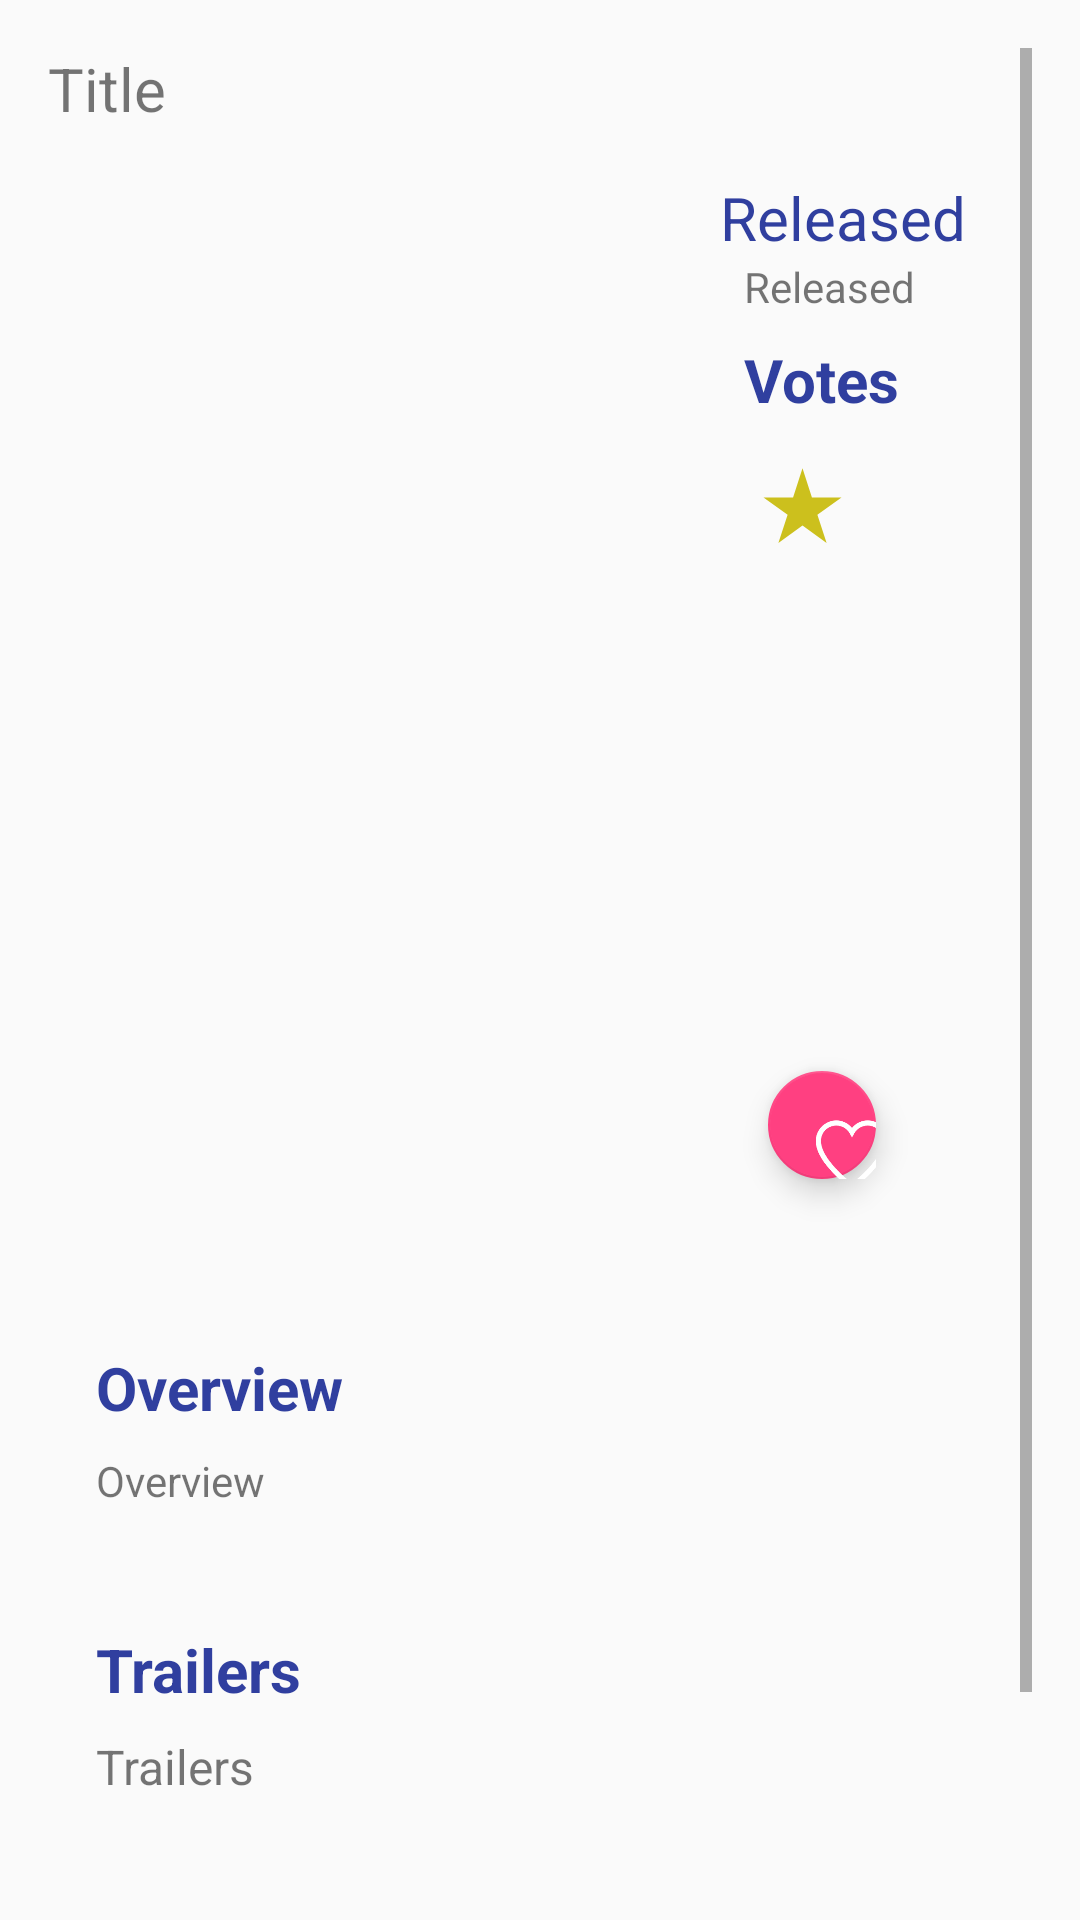

The Android layout XML behind this screen, and the referenced resources:
<!-- AndroidManifest.xml: application theme AppTheme -->
<!-- res/layout/fragment_detail.xml -->
<RelativeLayout xmlns:android="http://schemas.android.com/apk/res/android"
    xmlns:app="http://schemas.android.com/apk/res-auto"
    xmlns:tools="http://schemas.android.com/tools"
    android:id="@+id/movie_detail_container"
    android:layout_width="match_parent"
    android:layout_height="match_parent"
    android:paddingBottom="@dimen/activity_vertical_margin"
    android:paddingLeft="@dimen/activity_horizontal_margin"
    android:paddingRight="@dimen/activity_horizontal_margin"
    android:paddingTop="@dimen/activity_vertical_margin"
    tools:context=".DetailActivityFragment"
    tools:showIn="@layout/activity_details">

    <ScrollView
        android:layout_width="fill_parent"
        android:layout_height="fill_parent">

        <LinearLayout
            android:layout_width="match_parent"
            android:layout_height="wrap_content"
            android:orientation="vertical">

            <android.support.constraint.Guideline
                android:id="@+id/guideline1"
                android:layout_width="0dp"
                android:layout_height="wrap_content"
                android:orientation="horizontal" />

            <android.support.constraint.Guideline
                android:id="@+id/guideline2"
                android:layout_width="wrap_content"
                android:layout_height="wrap_content"
                android:orientation="vertical" />

            <TextView
                android:id="@+id/titleText"
                android:layout_width="wrap_content"
                android:layout_height="wrap_content"
                android:text="@string/title_label"
                android:textSize="20sp" />

            <LinearLayout
                android:layout_width="match_parent"
                android:layout_height="match_parent"
                android:elevation="4dp"
                android:layout_margin="16dp"
                android:orientation="horizontal">

                <ImageView
                    android:id="@+id/imageView"
                    android:layout_width="200dp"
                    android:layout_height="350dp" />

                <android.support.constraint.ConstraintLayout
                    android:layout_width="match_parent"
                    android:layout_height="match_parent"
                    android:layout_marginLeft="8dp"
                    android:orientation="vertical">

                    <TextView
                        android:id="@+id/releasedateLabel"
                        android:layout_width="wrap_content"
                        android:layout_height="wrap_content"
                        android:layout_marginBottom="8dp"
                        android:layout_marginTop="8dp"
                        android:text="@string/release_date_label"
                        android:textColor="@color/colorPrimaryDark"
                        android:textIsSelectable="true"
                        android:textSize="20sp" />

                    <TextView
                        android:id="@+id/releasedateText"
                        android:layout_width="wrap_content"
                        android:layout_height="wrap_content"
                        android:layout_marginStart="8dp"
                        android:text="@string/release_date_label"
                        android:textIsSelectable="true"
                        android:textSize="14sp"
                        app:layout_constraintStart_toStartOf="@+id/releasedateLabel"
                        app:layout_constraintTop_toBottomOf="@+id/releasedateLabel" />

                    <TextView
                        android:id="@+id/votesLabel"
                        android:layout_width="wrap_content"
                        android:layout_height="wrap_content"
                        android:layout_marginBottom="8dp"
                        android:layout_marginStart="8dp"
                        android:layout_marginTop="8dp"
                        android:text="@string/votes_label"
                        android:textColor="@color/colorPrimaryDark"
                        android:textIsSelectable="true"

                        android:textSize="20sp"
                        android:textStyle="bold"
                        app:layout_constraintStart_toStartOf="@+id/releasedateLabel"
                        app:layout_constraintTop_toBottomOf="@+id/releasedateText" />

                    <ImageView
                        android:id="@+id/imageVoteStar"
                        android:layout_width="39dp"
                        android:layout_height="60dp"
                        android:src="@drawable/ic_baseline_star_rate_18px"
                        app:layout_constraintStart_toStartOf="@+id/votesLabel"
                        app:layout_constraintTop_toBottomOf="@+id/votesLabel" />


                    <TextView
                        android:id="@+id/voteText"
                        android:layout_width="wrap_content"
                        android:layout_height="18dp"
                        android:layout_marginStart="8dp"
                        app:layout_constraintBottom_toBottomOf="@id/imageVoteStar"
                        app:layout_constraintTop_toTopOf="@id/imageVoteStar"
                        app:layout_constraintStart_toEndOf="@+id/imageVoteStar" />

                    <android.support.design.widget.FloatingActionButton
                        android:id="@+id/button"
                        android:layout_width="36dp"
                        android:layout_height="36dp"
                        android:layout_margin="16dp"
                        android:layout_marginBottom="8dp"

                        android:layout_marginStart="8dp"
                        android:elevation="@dimen/fab_elevation"

                        android:src="@drawable/ic_favorite"
                        android:tint="#ffffff"
                        app:rippleColor="@color/favouriteRipple"
                        app:backgroundTint="@color/colorAccent"
                        app:layout_constraintBottom_toBottomOf="parent"
                        app:layout_constraintStart_toStartOf="parent"/>

                </android.support.constraint.ConstraintLayout>

            </LinearLayout>

            <LinearLayout
                android:layout_width="match_parent"
                android:layout_height="match_parent"
                android:elevation="4dp"
                android:layout_margin="16dp"
                android:orientation="vertical">

                <TextView
                    android:id="@+id/overViewLabel"
                    android:layout_width="wrap_content"
                    android:layout_height="wrap_content"
                    android:layout_marginBottom="8dp"
                    android:layout_marginTop="8dp"
                    android:text="@string/overviews_label"
                    android:textColor="@color/colorPrimaryDark"
                    android:textSize="20sp"
                    android:textStyle="bold" />

                <TextView
                    android:id="@+id/overViewText"
                    android:layout_width="wrap_content"
                    android:layout_height="wrap_content"
                    android:text="@string/overviews_label" />

            </LinearLayout>

            <LinearLayout
                android:layout_width="match_parent"
                android:layout_height="match_parent"
                android:elevation="4dp"
                android:layout_margin="16dp"
                android:orientation="vertical">

                <TextView
                    android:id="@+id/trailerLabel"
                    android:layout_width="wrap_content"
                    android:layout_height="wrap_content"
                    android:layout_marginBottom="8dp"
                    android:layout_marginTop="8dp"
                    android:text="@string/trailers_label"
                    android:textColor="@color/colorPrimaryDark"
                    android:textSize="20sp"

                    android:textStyle="bold" />

                <TextView
                    android:id="@+id/trailerText"
                    android:layout_width="wrap_content"
                    android:layout_height="wrap_content"
                    android:text="@string/trailers_label"
                    android:textSize="16sp" />

                <LinearLayout
                    android:id="@+id/trailersLinearLayout"
                    android:layout_width="match_parent"
                    android:layout_height="match_parent"
                    android:orientation="vertical"></LinearLayout>

            </LinearLayout>

            <LinearLayout
                android:layout_width="match_parent"
                android:layout_height="match_parent"
                android:elevation="4dp"
                android:layout_margin="16dp"
                android:orientation="vertical">

                <TextView
                    android:id="@+id/reviewText"
                    android:layout_width="wrap_content"
                    android:layout_height="wrap_content"
                    android:layout_marginBottom="8dp"
                    android:layout_marginTop="8dp"
                    android:text="@string/reviews_label"
                    android:textColor="@color/colorPrimaryDark"
                    android:textIsSelectable="true"
                    android:textSize="20sp"
                    android:textStyle="bold" />

                <LinearLayout
                    android:id="@+id/reviewsLinearLayout"
                    android:layout_width="match_parent"
                    android:layout_height="match_parent"
                    android:orientation="vertical"></LinearLayout>

            </LinearLayout>

        </LinearLayout>

    </ScrollView>

</RelativeLayout>
<!-- res/layout/activity_details.xml (included above) -->
<?xml version="1.0" encoding="utf-8"?>
<FrameLayout xmlns:app="http://schemas.android.com/apk/res-auto"
    xmlns:tools="http://schemas.android.com/tools"
    android:layout_width="match_parent" android:layout_height="match_parent"
    xmlns:android="http://schemas.android.com/apk/res/android">
    
        
        

        
            
            
            
            

            
                
                

        

    

    <android.support.design.widget.AppBarLayout
        android:layout_width="match_parent"
        android:layout_height="wrap_content"
        android:theme="@style/AppTheme.AppBarOverlay">

        <android.support.v7.widget.Toolbar
            android:id="@+id/toolbar"
            android:layout_width="match_parent"
            android:layout_height="2dp"
            android:background="@color/colorPrimary">

        </android.support.v7.widget.Toolbar>

    </android.support.design.widget.AppBarLayout>

    <android.support.constraint.ConstraintLayout
        android:id="@+id/linearLayout"
        android:layout_width="wrap_content"
        android:layout_height="wrap_content"
        tools:layout_editor_absoluteX="245dp"
        tools:layout_editor_absoluteY="305dp">

        <fragment xmlns:android="http://schemas.android.com/apk/res/android"
            xmlns:app="http://schemas.android.com/apk/res-auto"
            xmlns:tools="http://schemas.android.com/tools"
            android:id="@+id/fragment"
            android:name="com.dekar.popularmovies.DetailActivityFragment"
            android:layout_width="wrap_content"
            android:layout_height="wrap_content"
            app:layout_constraintStart_toStartOf="parent"
            app:layout_constraintTop_toTopOf="parent"
            tools:layout="@layout/fragment_detail" />


    </android.support.constraint.ConstraintLayout>

</FrameLayout>
<!-- resources referenced by this layout -->
<resources>
  <color name="colorAccent">#ff4081</color>
  <color name="colorPrimary">#3F51B5</color>
  <color name="colorPrimaryDark">#303F9F</color>
  <color name="favouriteRipple">#dad7ac</color>
  <dimen name="activity_horizontal_margin">16dp</dimen>
  <dimen name="activity_vertical_margin">16dp</dimen>
  <dimen name="fab_elevation">16dp</dimen>
  <!-- drawable ic_baseline_star_rate_18px (drawable) -->
  <vector android:autoMirrored="true" android:height="18dp"
      android:viewportHeight="18" android:viewportWidth="18"
      android:width="18dp" xmlns:android="http://schemas.android.com/apk/res/android">
      <path android:fillColor="@color/voteStart" android:pathData="M9,11.3l3.71,2.7 -1.42,-4.36L15,7h-4.55L9,2.5 7.55,7H3l3.71,2.64L5.29,14z"/>
  </vector>
  <!-- drawable ic_favorite (drawable) -->
  <vector xmlns:android="http://schemas.android.com/apk/res/android"
      android:width="36dp"
      android:height="36dp"
      android:viewportWidth="455"
      android:viewportHeight="455"
      >
    <path
        android:fillColor="@color/inFavourite"
        android:strokeColor="@color/inFavourite"
        android:pathData="M326.632,10.346c-38.733,0 -74.991,17.537 -99.132,46.92c-24.141,-29.384 -60.398,-46.92 -99.132,-46.92C57.586,10.346 0,67.931 0,138.714c0,55.426 33.05,119.535 98.23,190.546c50.161,54.647 104.728,96.959 120.257,108.626l9.01,6.769l9.01,-6.768c15.529,-11.667 70.098,-53.978 120.26,-108.625C421.949,258.251 455,194.141 455,138.714C455,67.931 397.414,10.346 326.632,10.346zM334.666,308.974c-41.259,44.948 -85.648,81.283 -107.169,98.029c-21.52,-16.746 -65.907,-53.082 -107.166,-98.03C61.236,244.592 30,185.717 30,138.714c0,-54.24 44.128,-98.368 98.368,-98.368c35.694,0 68.652,19.454 86.013,50.771l13.119,23.666l13.119,-23.666c17.36,-31.316 50.318,-50.771 86.013,-50.771c54.24,0 98.368,44.127 98.368,98.368C425,185.719 393.763,244.594 334.666,308.974z"/>
  </vector>
  <string name="overviews_label">Overview</string>
  <string name="release_date_label">Released</string>
  <string name="reviews_label">Reviews:</string>
  <string name="title_label">Title</string>
  <string name="trailers_label">Trailers</string>
  <string name="votes_label">Votes</string>
  <style name="AppTheme.AppBarOverlay" parent="Base.ThemeOverlay.AppCompat.ActionBar" />
  <style name="AppTheme" parent="Base.Theme.AppCompat.Light">
          <item name="colorPrimary">@color/colorPrimary</item>
          <item name="colorPrimaryDark">@color/colorPrimaryDark</item>
          <item name="colorAccent">@color/colorAccent</item>
          <item name="preferenceTheme">@style/PreferenceThemeOverlay</item>
      </style>
  <color name="voteStart">#ccc01d</color>
  <color name="inFavourite">#ccc01d</color>
</resources>
